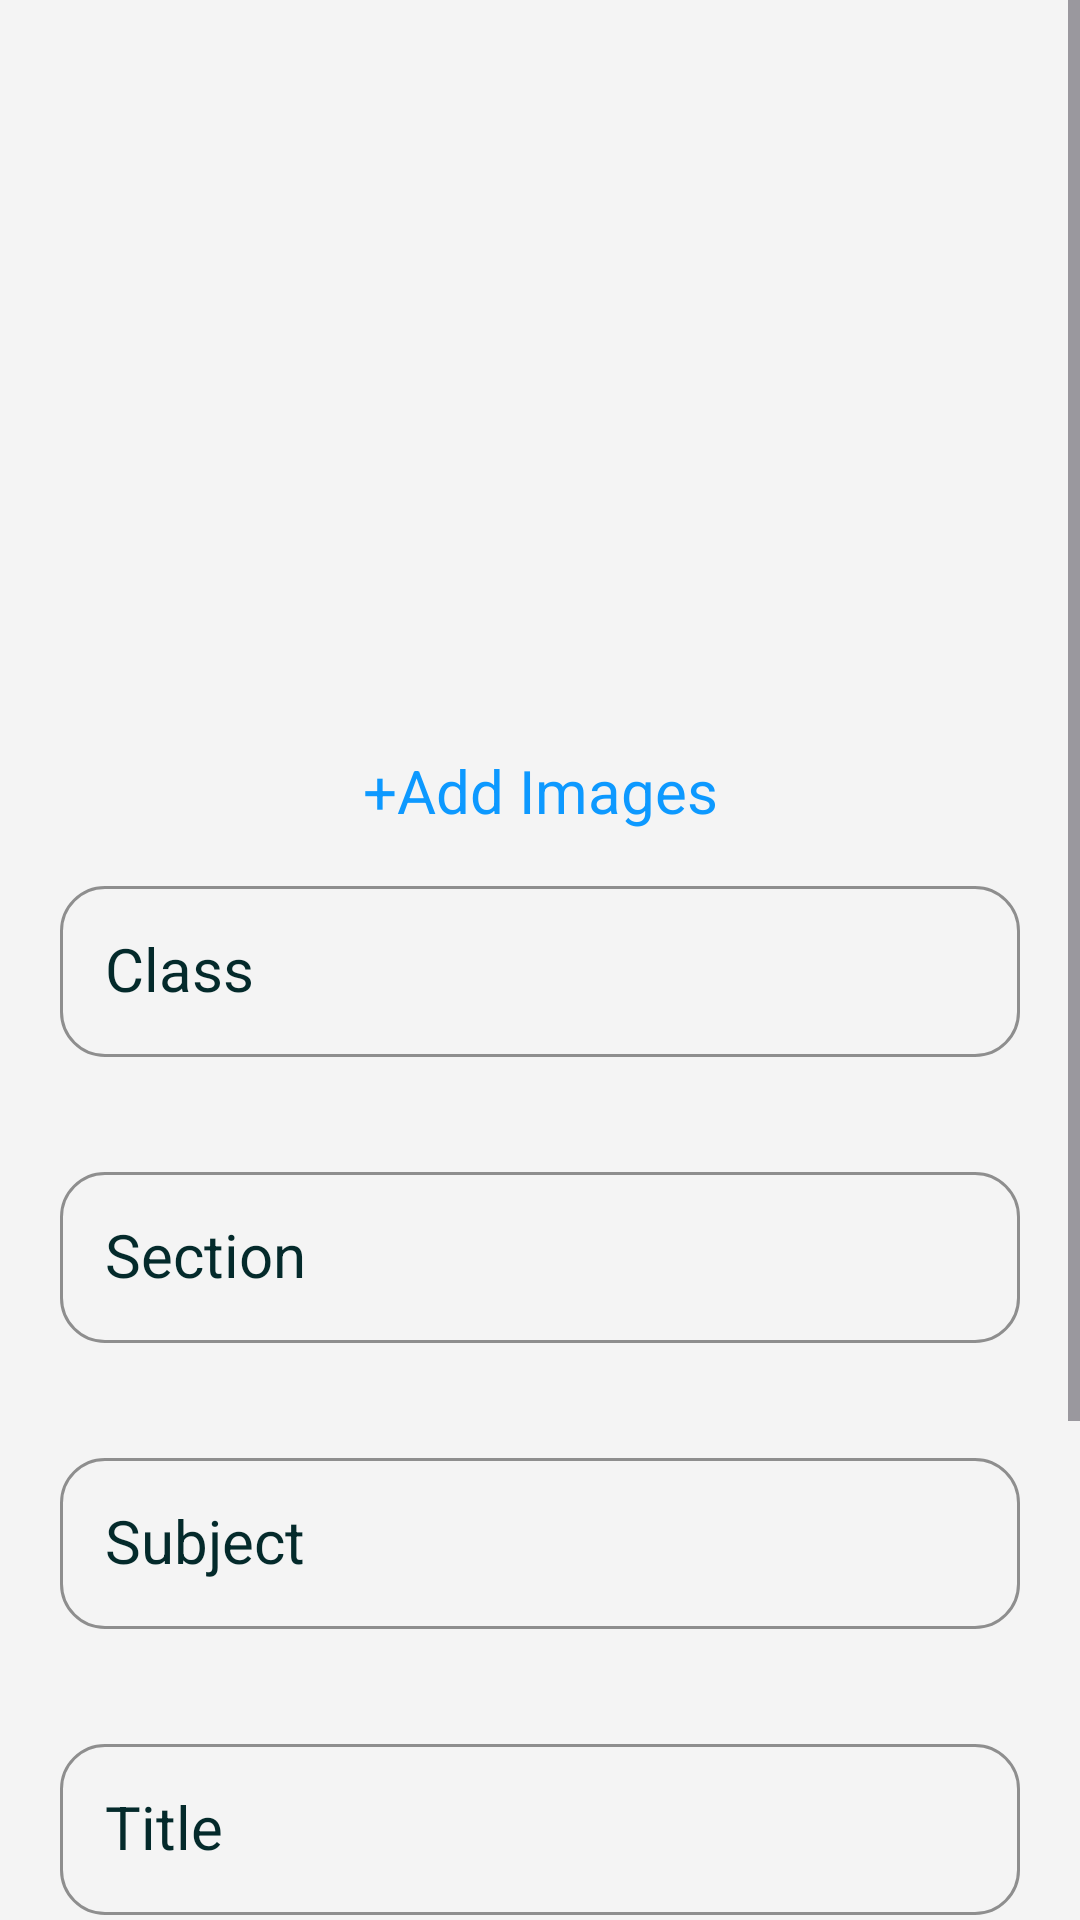

The Android layout XML behind this screen, and the referenced resources:
<!-- AndroidManifest.xml: application theme Theme.MAD_Admin -->
<!-- res/layout/fragment_add_home_work.xml -->
<?xml version="1.0" encoding="utf-8"?>
<FrameLayout xmlns:android="http://schemas.android.com/apk/res/android"
    xmlns:app="http://schemas.android.com/apk/res-auto"
    xmlns:tools="http://schemas.android.com/tools"
    android:layout_width="match_parent"
    android:layout_height="match_parent"
    android:background="@color/bg"
    tools:context=".Fragment.AddHomeWorkFragment">

    <ScrollView
        android:layout_width="match_parent"
        android:layout_height="match_parent"
        android:backgroundTint="@color/bg">

        <androidx.constraintlayout.widget.ConstraintLayout
            android:layout_width="match_parent"
            android:layout_height="match_parent"
            android:backgroundTint="@color/bg">

            <androidx.viewpager.widget.ViewPager
                android:id="@+id/image_viewpager"
                android:layout_width="0dp"
                android:layout_height="250dp"
                app:layout_constraintEnd_toEndOf="parent"
                app:layout_constraintStart_toStartOf="parent"
                app:layout_constraintTop_toTopOf="parent" />

            <TextView
                android:id="@+id/btn_add_image"
                android:layout_width="wrap_content"
                android:layout_height="wrap_content"
                android:text="+Add Images"
                android:textColor="@color/blur"
                android:textSize="20sp"
                app:layout_constraintEnd_toEndOf="parent"
                app:layout_constraintStart_toStartOf="parent"
                app:layout_constraintTop_toBottomOf="@+id/image_viewpager" />

            <LinearLayout
                android:id="@+id/linearLayout3"
                android:layout_width="0dp"
                android:layout_height="wrap_content"
                android:orientation="vertical"
                app:layout_constraintEnd_toEndOf="parent"

                app:layout_constraintHorizontal_bias="1.0"
                app:layout_constraintStart_toStartOf="parent"
                app:layout_constraintTop_toBottomOf="@+id/btn_add_image">

                <com.google.android.material.textfield.TextInputLayout

                    android:layout_width="match_parent"
                    android:layout_height="match_parent"
                    android:layout_margin="10dp"
                    android:textColorHint="@color/dark_blue"
                    app:boxCornerRadiusBottomEnd="@dimen/cornorRadius"
                    app:boxCornerRadiusBottomStart="@dimen/cornorRadius"
                    app:boxCornerRadiusTopEnd="@dimen/cornorRadius"
                    app:boxCornerRadiusTopStart="@dimen/cornorRadius"
                    app:boxStrokeColor="@color/dark_blue"
                    app:helperTextTextColor="@color/orange_accent"
                    app:hintTextAppearance="@style/TextAppearance.AppCompat.Medium"
                    app:hintTextColor="@color/grey_hint">

                    <AutoCompleteTextView
                        android:id="@+id/tv_add_class"
                        android:layout_width="match_parent"
                        android:layout_height="wrap_content"
                        android:layout_margin="10dp"
                        android:completionThreshold="0"
                        android:hint="Class"
                        android:padding="15dp"
                        android:singleLine="true"
                        android:textSize="20sp" />
                </com.google.android.material.textfield.TextInputLayout>

                <com.google.android.material.textfield.TextInputLayout

                    android:layout_width="match_parent"
                    android:layout_height="match_parent"
                    android:layout_margin="10dp"

                    android:textColorHint="@color/dark_blue"
                    app:boxCornerRadiusBottomEnd="@dimen/cornorRadius"
                    app:boxCornerRadiusBottomStart="@dimen/cornorRadius"
                    app:boxCornerRadiusTopEnd="@dimen/cornorRadius"
                    app:boxCornerRadiusTopStart="@dimen/cornorRadius"
                    app:boxStrokeColor="@color/dark_blue"
                    app:hintTextAppearance="@style/TextAppearance.AppCompat.Medium"
                    app:hintTextColor="@color/grey_hint">

                    <AutoCompleteTextView
                        android:id="@+id/tv_add_section"
                        android:layout_width="match_parent"
                        android:layout_height="wrap_content"
                        android:layout_margin="10dp"
                        android:completionThreshold="0"
                        android:hint="Section"

                        android:padding="15dp"
                        android:singleLine="true"
                        android:textSize="20sp" />
                </com.google.android.material.textfield.TextInputLayout>

                <com.google.android.material.textfield.TextInputLayout

                    android:layout_width="match_parent"
                    android:layout_height="match_parent"
                    android:layout_margin="10dp"

                    android:textColorHint="@color/dark_blue"
                    app:boxCornerRadiusBottomEnd="@dimen/cornorRadius"
                    app:boxCornerRadiusBottomStart="@dimen/cornorRadius"
                    app:boxCornerRadiusTopEnd="@dimen/cornorRadius"
                    app:boxCornerRadiusTopStart="@dimen/cornorRadius"
                    app:boxStrokeColor="@color/dark_blue"
                    app:hintTextAppearance="@style/TextAppearance.AppCompat.Medium"
                    app:hintTextColor="@color/grey_hint">

                    <AutoCompleteTextView
                        android:id="@+id/tv_add_subjects"
                        android:layout_width="match_parent"
                        android:layout_height="wrap_content"
                        android:layout_margin="10dp"
                        android:completionThreshold="0"

                        android:hint="Subject"
                        android:padding="15dp"
                        android:singleLine="true"
                        android:textSize="20sp" />
                </com.google.android.material.textfield.TextInputLayout>

                <com.google.android.material.textfield.TextInputLayout

                    android:layout_width="match_parent"
                    android:layout_height="match_parent"
                    android:layout_margin="10dp"

                    android:textColorHint="@color/dark_blue"
                    app:boxCornerRadiusBottomEnd="@dimen/cornorRadius"
                    app:boxCornerRadiusBottomStart="@dimen/cornorRadius"
                    app:boxCornerRadiusTopEnd="@dimen/cornorRadius"
                    app:boxCornerRadiusTopStart="@dimen/cornorRadius"
                    app:boxStrokeColor="@color/dark_blue"
                    app:hintTextAppearance="@style/TextAppearance.AppCompat.Medium"
                    app:hintTextColor="@color/grey_hint">

                    <AutoCompleteTextView
                        android:id="@+id/tv_add_title"
                        android:layout_width="match_parent"
                        android:layout_height="wrap_content"
                        android:layout_margin="10dp"
                        android:completionThreshold="0"
                        android:hint="Title"
                        android:padding="15dp"
                        android:textSize="20sp" />
                </com.google.android.material.textfield.TextInputLayout>

                <com.google.android.material.textfield.TextInputLayout

                    android:layout_width="match_parent"
                    android:layout_height="wrap_content"
                    android:layout_margin="10dp"

                    android:textColorHint="@color/dark_blue"
                    app:boxCornerRadiusBottomEnd="@dimen/cornorRadius"
                    app:boxCornerRadiusBottomStart="@dimen/cornorRadius"
                    app:boxCornerRadiusTopEnd="@dimen/cornorRadius"
                    app:boxCornerRadiusTopStart="@dimen/cornorRadius"

                    app:boxStrokeColor="@color/dark_blue"
                    app:hintTextAppearance="@style/TextAppearance.AppCompat.Medium"
                    app:hintTextColor="@color/grey_hint">

                    <AutoCompleteTextView
                        android:id="@+id/tv_add_desc"
                        android:layout_width="match_parent"
                        android:layout_height="wrap_content"
                        android:layout_margin="10dp"
                        android:completionThreshold="0"
                        android:gravity="top"
                        android:hint="Description"
                        android:minHeight="100dp"
                        android:padding="15dp"
                        android:textSize="20sp" />
                </com.google.android.material.textfield.TextInputLayout>
            </LinearLayout>

            <androidx.appcompat.widget.AppCompatButton
                android:id="@+id/btn_add_homeWork"
                style="@style/btn"
                android:layout_width="match_parent"
                android:layout_height="wrap_content"
                android:layout_margin="10dp"
                android:layout_marginTop="20dp"
                android:layout_marginBottom="30dp"
                android:text="Add"
                app:layout_constraintBottom_toBottomOf="parent"
                app:layout_constraintEnd_toEndOf="parent"
                app:layout_constraintStart_toStartOf="@+id/linearLayout3"
                app:layout_constraintTop_toBottomOf="@+id/linearLayout3" />

        </androidx.constraintlayout.widget.ConstraintLayout>
    </ScrollView>
</FrameLayout>
<!-- resources referenced by this layout -->
<resources>
  <color name="bg">#F4F4F4</color>
  <color name="blur">#0D99FF</color>
  <color name="dark_blue">#042A2B</color>
  <color name="grey_hint">#7C8F8F</color>
  <color name="orange_accent">#EE7A44</color>
  <item name="cornorRadius" type="dimen" format="dimension">15dp</item>
  <style name="btn">
          <item name="android:background">@drawable/bg_button</item>
          <item name="android:textColor">@color/textcolor_light</item>
      </style>
  <style name="Theme.MAD_Admin" parent="Base.Theme.MAD_Admin" />
  <!-- drawable bg_button (drawable) -->
  <?xml version="1.0" encoding="utf-8"?>
  <shape android:shape="rectangle" xmlns:android="http://schemas.android.com/apk/res/android">
  <corners android:radius="@dimen/cornorRadius"/>
      <solid android:color="@color/dark_blue"/>
  </shape>
  <color name="textcolor_light">#F4F4F4</color>
  <style name="Base.Theme.MAD_Admin" parent="Theme.Material3.DayNight.NoActionBar">
          
          
      </style>
</resources>
